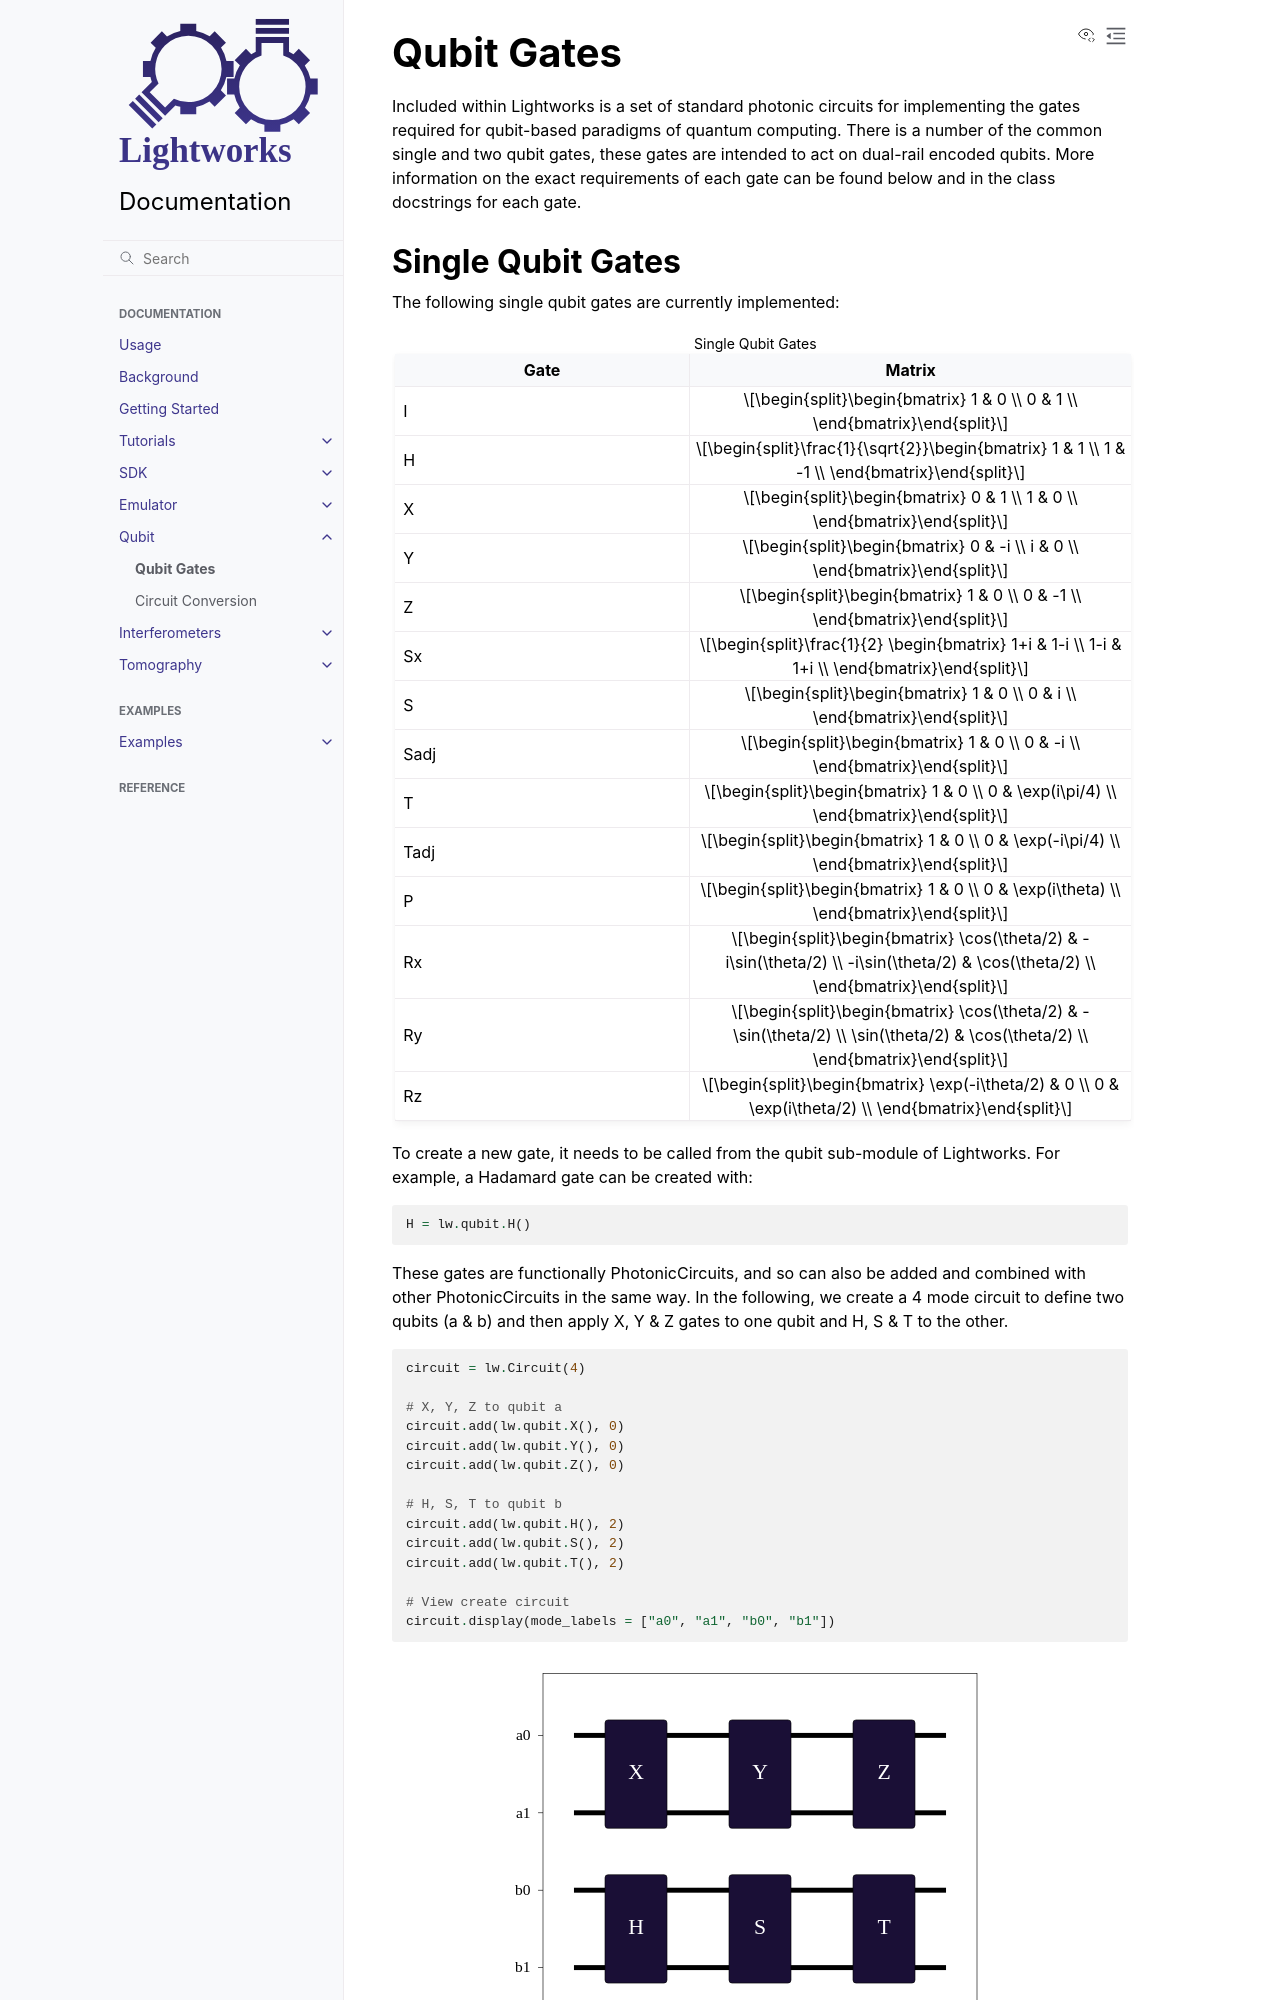

repository: Aegiq/lightworks · page: qubit/gates.html · generator: sphinx

Qubit Gates
===========

Included within Lightworks is a set of standard photonic circuits for implementing the gates required for qubit-based paradigms of quantum computing. There is a number of the common single and two qubit gates, these gates are intended to act on dual-rail encoded qubits. More information on the exact requirements of each gate can be found below and in the class docstrings for each gate.
